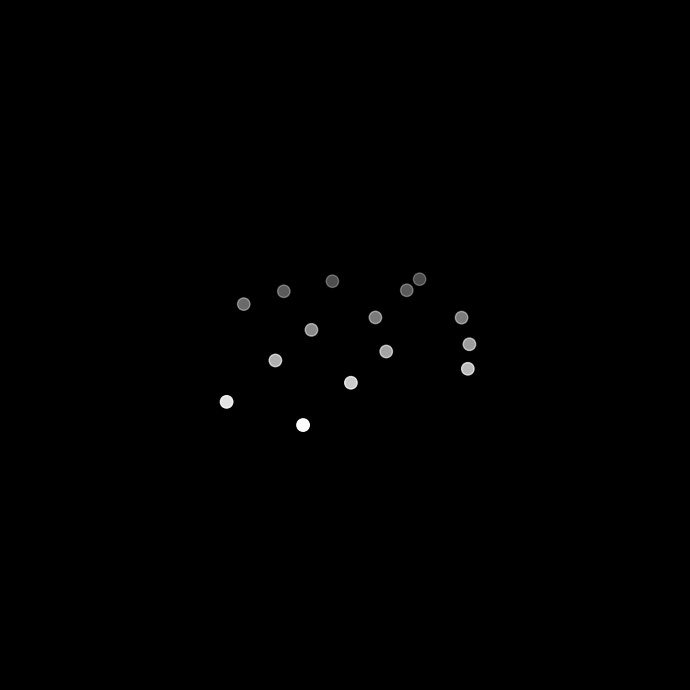

The script that saved this image:

import numpy as np
import matplotlib.pyplot as plt
from matplotlib.animation import FuncAnimation

# Initial configuration for 15 body points in a standing pose (sad posture: head slightly down)
initial_points = np.array([
    [0, 6.5, 0],    # head
    [0, 6, 0],      # neck
    [-0.7, 5.6, 0], # right shoulder
    [0.7, 5.6, 0],  # left shoulder
    [-1.0, 4.8, 0], # right elbow
    [1.0, 4.8, 0],  # left elbow
    [-1.2, 4.0, 0], # right wrist
    [1.2, 4.0, 0],  # left wrist
    [0, 4.8, 0],    # chest/upper back
    [-0.4, 3.8, 0], # right hip
    [0.4, 3.8, 0],  # left hip
    [-0.4, 2.5, 0], # right knee
    [0.4, 2.5, 0],  # left knee
    [-0.4, 0.8, 0], # right ankle
    [0.4, 0.8, 0]   # left ankle
])

fig = plt.figure(figsize=(7, 7), facecolor='black')
ax = fig.add_subplot(111, projection='3d', facecolor='black')

# Remove axes and set plot limits for a clean view
ax.set_axis_off()
ax.set_xlim(-2, 2)
ax.set_ylim(0, 8)
ax.set_zlim(-2, 2)

# Initial scatter plot of points
scatter = ax.scatter(
    initial_points[:, 0],
    initial_points[:, 1],
    initial_points[:, 2],
    c='white',
    s=80
)

# Animation update function
def update(frame):
    # Calculate rotation angle (full turn over 60 frames)
    theta = 2 * np.pi * frame / 60
    # Rotation matrix for Y-axis rotation
    rotation_matrix = np.array([
        [np.cos(theta), 0, np.sin(theta)],
        [0, 1, 0],
        [-np.sin(theta), 0, np.cos(theta)]
    ])
    # Apply rotation to each point
    rotated_points = np.array([rotation_matrix @ p for p in initial_points])
    # Update scatter plot positions
    scatter._offsets3d = (
        rotated_points[:, 0],
        rotated_points[:, 1],
        rotated_points[:, 2]
    )
    return scatter,

# Create the animation
ani = FuncAnimation(
    fig,
    update,
    frames=60,  # Total frames for one complete turn
    interval=50,  # Milliseconds between frames
    blit=False   # Do not use blitting for 3D scatter
)

plt.tight_layout()
plt.show()
